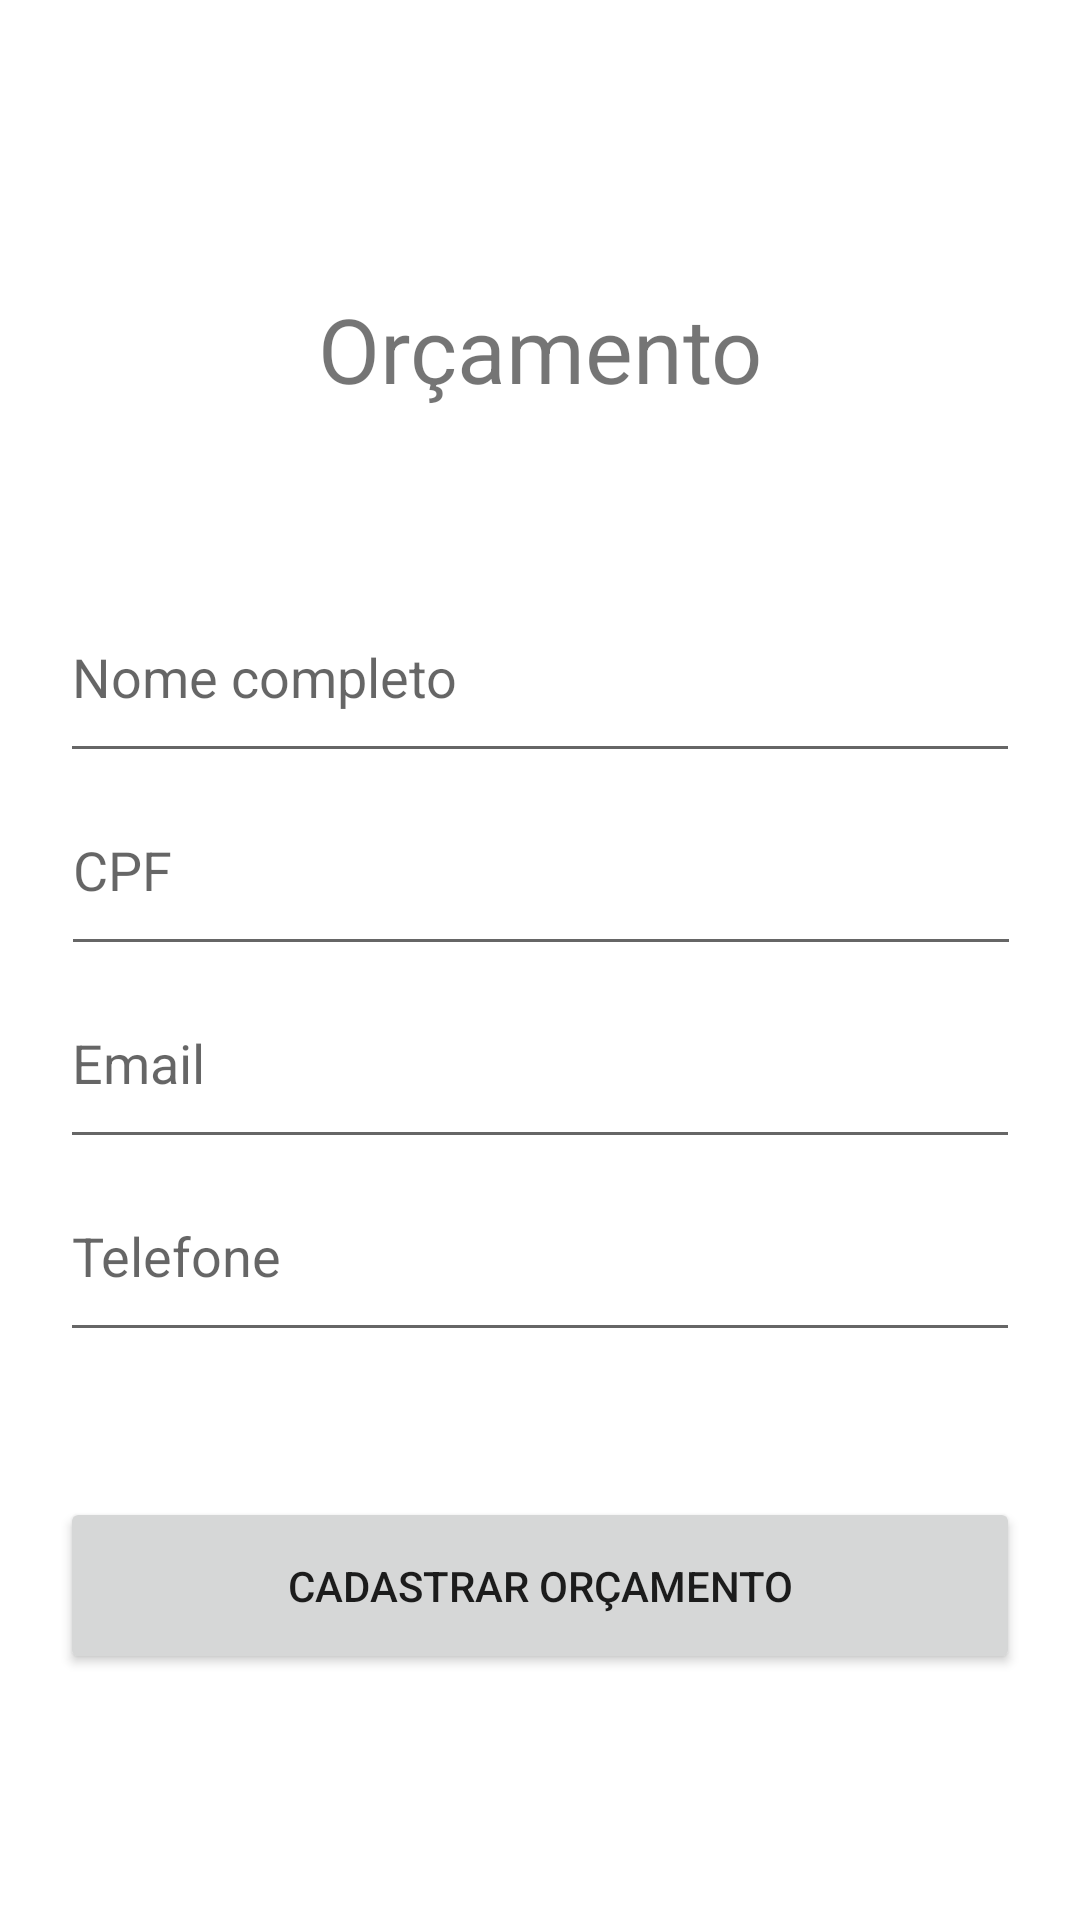

Reconstruct the res/layout file that produces this screen, plus the resources it refers to.
<!-- AndroidManifest.xml: application theme Theme.Sprint4_Projeto_Integrador_Eniac -->
<!-- res/layout/cadastro_orcamento.xml -->
<?xml version="1.0" encoding="utf-8"?>
<androidx.constraintlayout.widget.ConstraintLayout xmlns:android="http://schemas.android.com/apk/res/android"
    xmlns:app="http://schemas.android.com/apk/res-auto"
    xmlns:tools="http://schemas.android.com/tools"
    android:layout_width="match_parent"
    android:layout_height="match_parent">

    <TextView
        android:id="@+id/TextTituloCadastroOrcamento"
        android:layout_width="wrap_content"
        android:layout_height="wrap_content"
        android:text="@string/orcamento"
        android:textSize="@dimen/title_text_size"
        app:layout_constraintBottom_toBottomOf="parent"
        app:layout_constraintEnd_toEndOf="parent"
        app:layout_constraintStart_toStartOf="parent"
        app:layout_constraintTop_toTopOf="parent"
        app:layout_constraintVertical_bias="0.16000003" />

    <EditText
        android:id="@+id/InputNomeCadastroOrcamento"
        android:layout_width="@dimen/button_width"
        android:layout_height="wrap_content"
        android:hint="@string/nome_completo"
        android:paddingVertical="@dimen/input_padding"
        app:layout_constraintBottom_toBottomOf="parent"
        app:layout_constraintEnd_toEndOf="parent"
        app:layout_constraintStart_toStartOf="parent"
        app:layout_constraintTop_toBottomOf="@+id/TextTituloCadastroOrcamento"
        app:layout_constraintVertical_bias="0.13" />

    <EditText
        android:id="@+id/InputCpfCadastroOrcamento"
        android:layout_width="@dimen/button_width"
        android:layout_height="wrap_content"
        android:hint="@string/cpf"
        android:paddingVertical="@dimen/input_padding"
        app:layout_constraintEnd_toEndOf="parent"
        app:layout_constraintHorizontal_bias="0.505"
        app:layout_constraintStart_toStartOf="parent"
        app:layout_constraintTop_toBottomOf="@+id/InputNomeCadastroOrcamento" />

    <EditText
        android:id="@+id/InputEmailCadastroOrcamento"
        android:layout_width="@dimen/button_width"
        android:layout_height="wrap_content"
        android:hint="@string/email"
        android:paddingVertical="@dimen/input_padding"
        app:layout_constraintEnd_toEndOf="parent"
        app:layout_constraintStart_toStartOf="parent"
        app:layout_constraintTop_toBottomOf="@+id/InputCpfCadastroOrcamento" />

    <EditText
        android:id="@+id/InputTelefoneCadastroOrcamento"
        android:layout_width="@dimen/button_width"
        android:layout_height="wrap_content"
        android:hint="@string/telefone"
        android:paddingVertical="@dimen/input_padding"
        app:layout_constraintEnd_toEndOf="parent"
        app:layout_constraintStart_toStartOf="parent"
        app:layout_constraintTop_toBottomOf="@+id/InputEmailCadastroOrcamento" />

    <Button
        android:id="@+id/ButtonOrcamentoCadastrar"
        android:layout_width="@dimen/button_width"
        android:layout_height="wrap_content"
        android:layout_gravity="center"
        android:padding="@dimen/button_padding"
        android:text="@string/cadastrar_orcamento"
        app:layout_constraintBottom_toBottomOf="parent"
        app:layout_constraintEnd_toEndOf="parent"
        app:layout_constraintStart_toStartOf="parent"
        app:layout_constraintTop_toBottomOf="@+id/InputTelefoneCadastroOrcamento"
        app:layout_constraintVertical_bias="0.37" />

</androidx.constraintlayout.widget.ConstraintLayout>
<!-- resources referenced by this layout -->
<resources>
  <dimen name="button_padding">20dp</dimen>
  <dimen name="button_width">320dp</dimen>
  <dimen name="input_padding">20dp</dimen>
  <dimen name="title_text_size">30sp</dimen>
  <string name="cadastrar_orcamento">cadastrar orçamento</string>
  <string name="cpf">CPF</string>
  <string name="email">Email</string>
  <string name="nome_completo">Nome completo</string>
  <string name="orcamento">Orçamento</string>
  <string name="telefone">Telefone</string>
  <style name="Theme.Sprint4_Projeto_Integrador_Eniac" parent="Theme.MaterialComponents.DayNight.DarkActionBar">
          
          <item name="colorPrimary">@color/purple_500</item>
          <item name="colorPrimaryVariant">@color/purple_700</item>
          <item name="colorOnPrimary">@color/white</item>
          
          <item name="colorSecondary">@color/teal_200</item>
          <item name="colorSecondaryVariant">@color/teal_700</item>
          <item name="colorOnSecondary">@color/black</item>
          
          <item name="android:statusBarColor">?attr/colorPrimaryVariant</item>
          
      </style>
  <color name="purple_500">#FF6200EE</color>
  <color name="purple_700">#FF3700B3</color>
  <color name="white">#FFFFFFFF</color>
  <color name="teal_200">#FF03DAC5</color>
  <color name="teal_700">#FF018786</color>
  <color name="black">#FF000000</color>
</resources>
